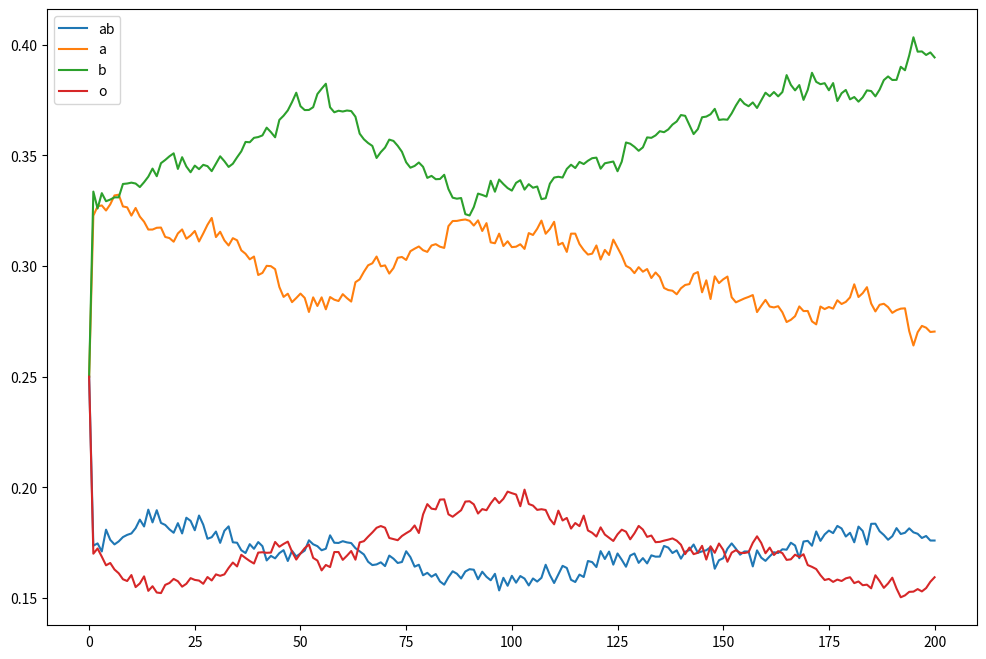

Here is the Python script that generated this plot:
#!/usr/bin/python3

import numpy as np
import numpy.random as random

import matplotlib.pyplot as plt

"""The basic types are represented by:
'o' : 0
'a' : 1
'b' : 4
The full blood types are therefore represented by:
'oo': [0, 0]
'ao': [1, 0]
'oa': [0, 1]
'aa': [1, 1]
'bo': [4, 0]
'ob': [0, 4]
'bb': [4, 4]
'ab': [1, 4]
'ba': [4, 1]
"""
# -------------------
# Configuration
# -------------------
# Indicates the fractions of each blood type within the initial population
# with order [o, a, b, ab]
fractions = [0.25, 0.25, 0.25, 0.25]
# Number of people of each 'gender'
size = 10000
# Number of generations that the simulation will run for
num_generations = 200

blood_types_to_base = np.array([[0, 0], [0, 1], [1, 1], [-1, -1], [0, 4], [4, 1], [-1, -1], [-1, -1], [4, 4]])


def create_initial_blood_types(size, fractions):
    blood_types = []
    for index in range(size):
        if index < size*fractions[0]:
            types = [[0, 0]]
        elif index < size*(fractions[1] + fractions[0]):
            # Need to repeat the '1' so that we can have 'ao' and 'oa'
            types = [[0, 1], [1, 0], [1, 1]]
        elif index < size*(fractions[2] + fractions[1] + fractions[0]):
            # Need to repeat the '4' so that we can have 'bo' and 'ob'
            types = [[0, 4], [4, 0], [4, 4]]
        else:
            types = [[1, 4], [4, 1]]

        blood_types.append(types[random.randint(0, len(types))])
    return np.array(blood_types)


def next_generation(blood_types_1, blood_types_2):
    # Generate equal numbers of 'male' and 'female' blood_types
    size = len(blood_types_1)
    rbt1 = random.randint(0, size, size=2*size)
    rbt2 = random.randint(0, size, size=2*size)
    r1 = random.randint(2, size=2*size)
    r2 = random.randint(2, size=2*size)

    nbt = np.append(blood_types_1[rbt1, r1], blood_types_2[rbt2, r2]).reshape(size*2, 2)

    new_blood_types_1 = nbt[:size]
    new_blood_types_2 = nbt[size:]
    return new_blood_types_1, new_blood_types_2, generate_results(new_blood_types_1, new_blood_types_2)


def generate_results(blood_types_1, blood_types_2):
    """Figure out how many of each blood type there is"""
    ab = a = b = o = 0
    blood_types_1 = np.sum(blood_types_1, axis=1)
    blood_types_2 = np.sum(blood_types_2, axis=1)
    blood_types = np.append(blood_types_1, blood_types_2)
    counts = np.bincount(blood_types)
    size = 2*len(blood_types_1)
    return {'ab': (counts[5])/size, 'a': (counts[1] + counts[2])/size,
            'b': (counts[4] + counts[8])/size, 'o': (counts[0])/size}


def plot_results(results):
    fig = plt.figure(figsize=(12,8))
    x = range(len(results))
    ab = [result['ab'] for result in results]
    a = [result['a'] for result in results]
    b = [result['b'] for result in results]
    o = [result['o'] for result in results]
    plt.plot(x, ab, label='ab')
    plt.plot(x, a, label='a')
    plt.plot(x, b, label='b')
    plt.plot(x, o, label='o')
    plt.legend()
    plt.savefig('results.png')
    plt.show()
    

if __name__ == '__main__':
    blood_types_1 = create_initial_blood_types(size, fractions)
    blood_types_2 = create_initial_blood_types(size, fractions)

    results = [generate_results(blood_types_1, blood_types_2)]
    for index in range(num_generations):
        blood_types_1, blood_types_2, result = next_generation(blood_types_1, blood_types_2)
        results.append(result)

    plot_results(results)
